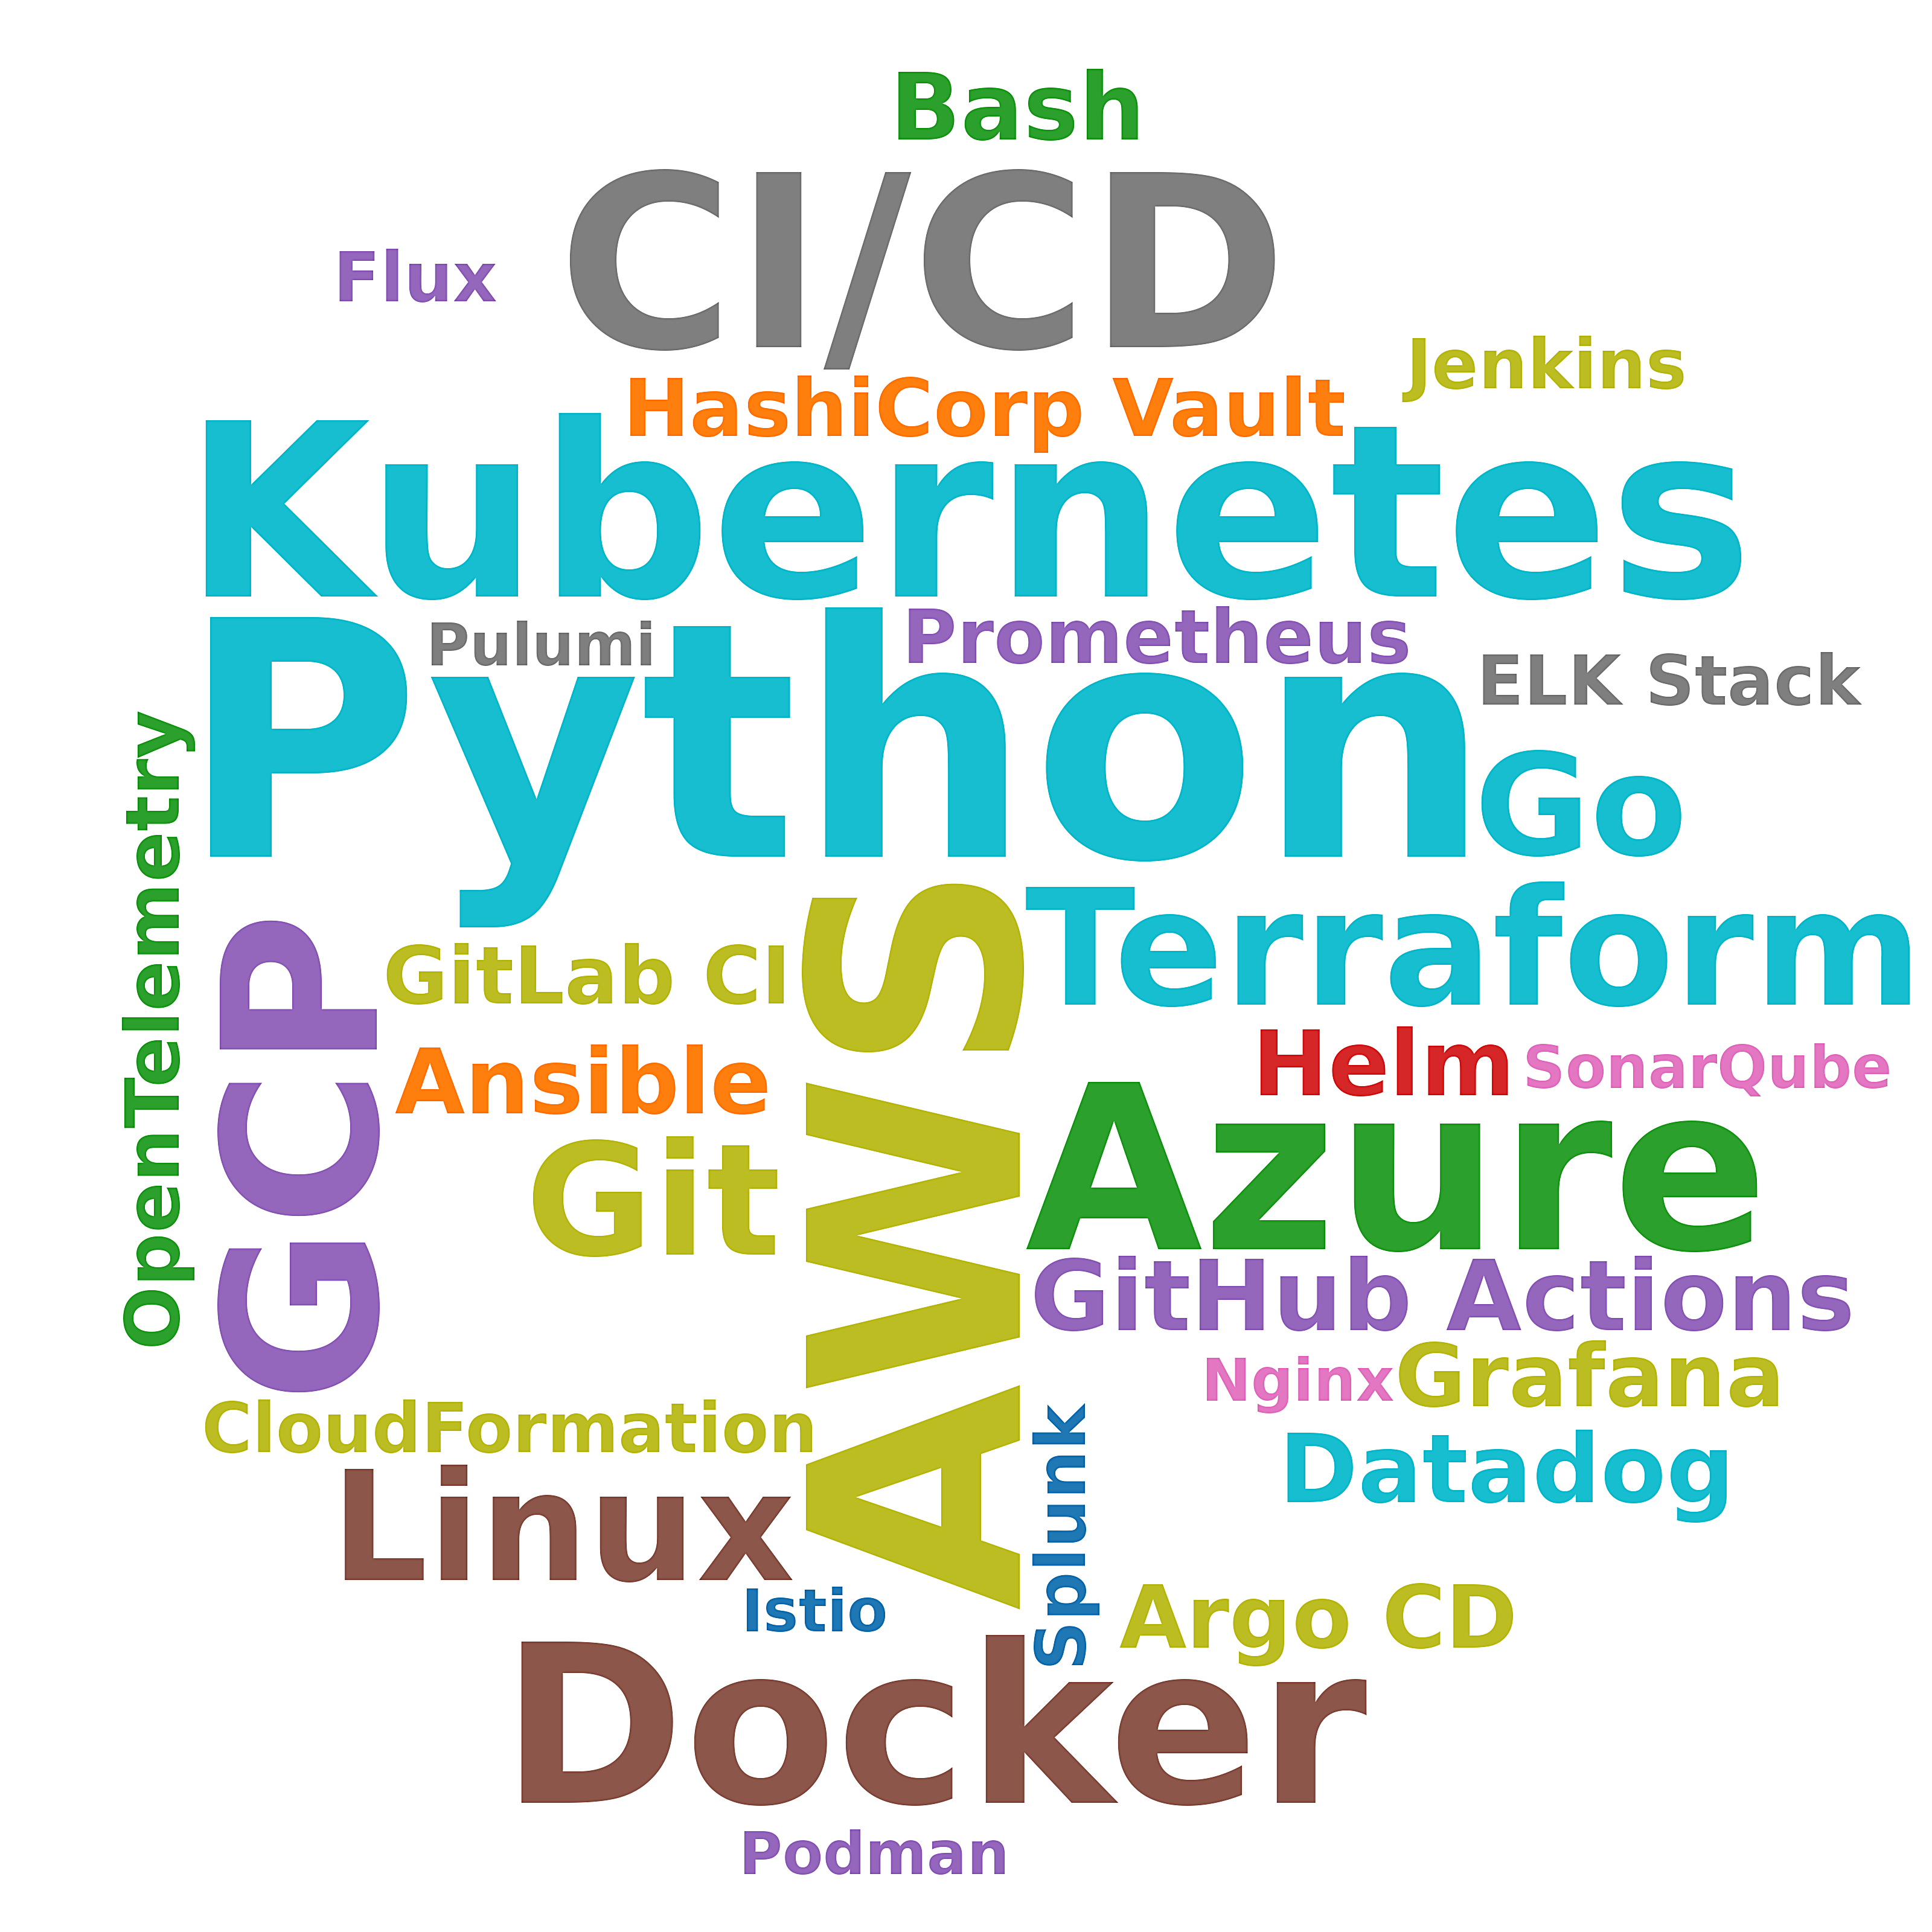

Source data for this figure (header and first rows):
skill, postings_mentioning, pct_of_postings
Python, 72, 17.4
AWS, 42, 10.2
Kubernetes, 39, 9.4
CI/CD, 38, 9.2
Azure, 31, 7.5
Docker, 26, 6.3
GCP, 23, 5.6
Terraform, 23, 5.6
Git, 19, 4.6
Linux, 17, 4.1
Go, 12, 2.9
GitHub Actions, 10, 2.4
Datadog, 9, 2.2
Bash, 8, 1.9
Helm, 7, 1.7
Ansible, 7, 1.7
Argo CD, 6, 1.5
Grafana, 6, 1.5
GitLab CI, 4, 1.0
HashiCorp Vault, 4, 1.0
Prometheus, 3, 0.7
OpenTelemetry, 3, 0.7
CloudFormation, 2, 0.5
Jenkins, 2, 0.5
Flux, 2, 0.5
ELK Stack, 2, 0.5
Splunk, 2, 0.5
Podman, 1, 0.2
Pulumi, 1, 0.2
Nginx, 1, 0.2
Istio, 1, 0.2
SonarQube, 1, 0.2
